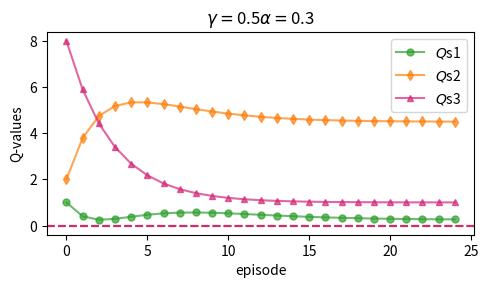

Here is the Python script that generated this plot:
import numpy as np
import matplotlib.pyplot as plt
from matplotlib.ticker import FormatStrFormatter

gamma = 0.5
alpha = 0.3
n = 4

r_list = [-2.0, 4.0, 1.0] #rewards - constant

epochs = 25
q_original = [1, 2, 8] #starting point

true_q = np.zeros(n-1)

cur = 0

for j in range(len(true_q)-1, -1):
    true_q[j] = r_list[j] + gamma*cur
    cur = true_q[j]

q_table = np.zeros([epochs, n])

for j in range(n-1):
    q_table[0, j] = q_original[j]

for x0 in range(1, epochs):
    for x1 in range(n-1):
        learned = r_list[x1] + gamma * q_table[x0-1, x1+1] - q_table[x0-1, x1]
        q_table[x0, x1] = q_table[x0-1, x1]+ alpha * learned   


fig, ax = plt.subplots(1, 1, figsize = (5,3), dpi = 200)
colors = ['#2CA02c', '#FF7F0E', '#D62778']
markers = ['o', 'd', '^']

for j in range(n-1):
    ax.plot(np.arange(epochs), q_table[:, j], marker = markers[j], markersize = 5,
            alpha = 0.7, color = colors[j], linestyle = '-',  label = f'$Q$'+f's{j+1}')
    ax.axhline(y = true_q[j], color = colors[j], linestyle = '--')

ax.xaxis.set_major_formatter(FormatStrFormatter('%.0f'))
ax.set_ylabel('Q-values')
ax.set_xlabel('episode')
ax.set_title(r'$\gamma=$'+f'{gamma}'+r'$\alpha=$'+f'{alpha}')
plt.legend(loc = 'best')
plt.tight_layout()
plt.show()

